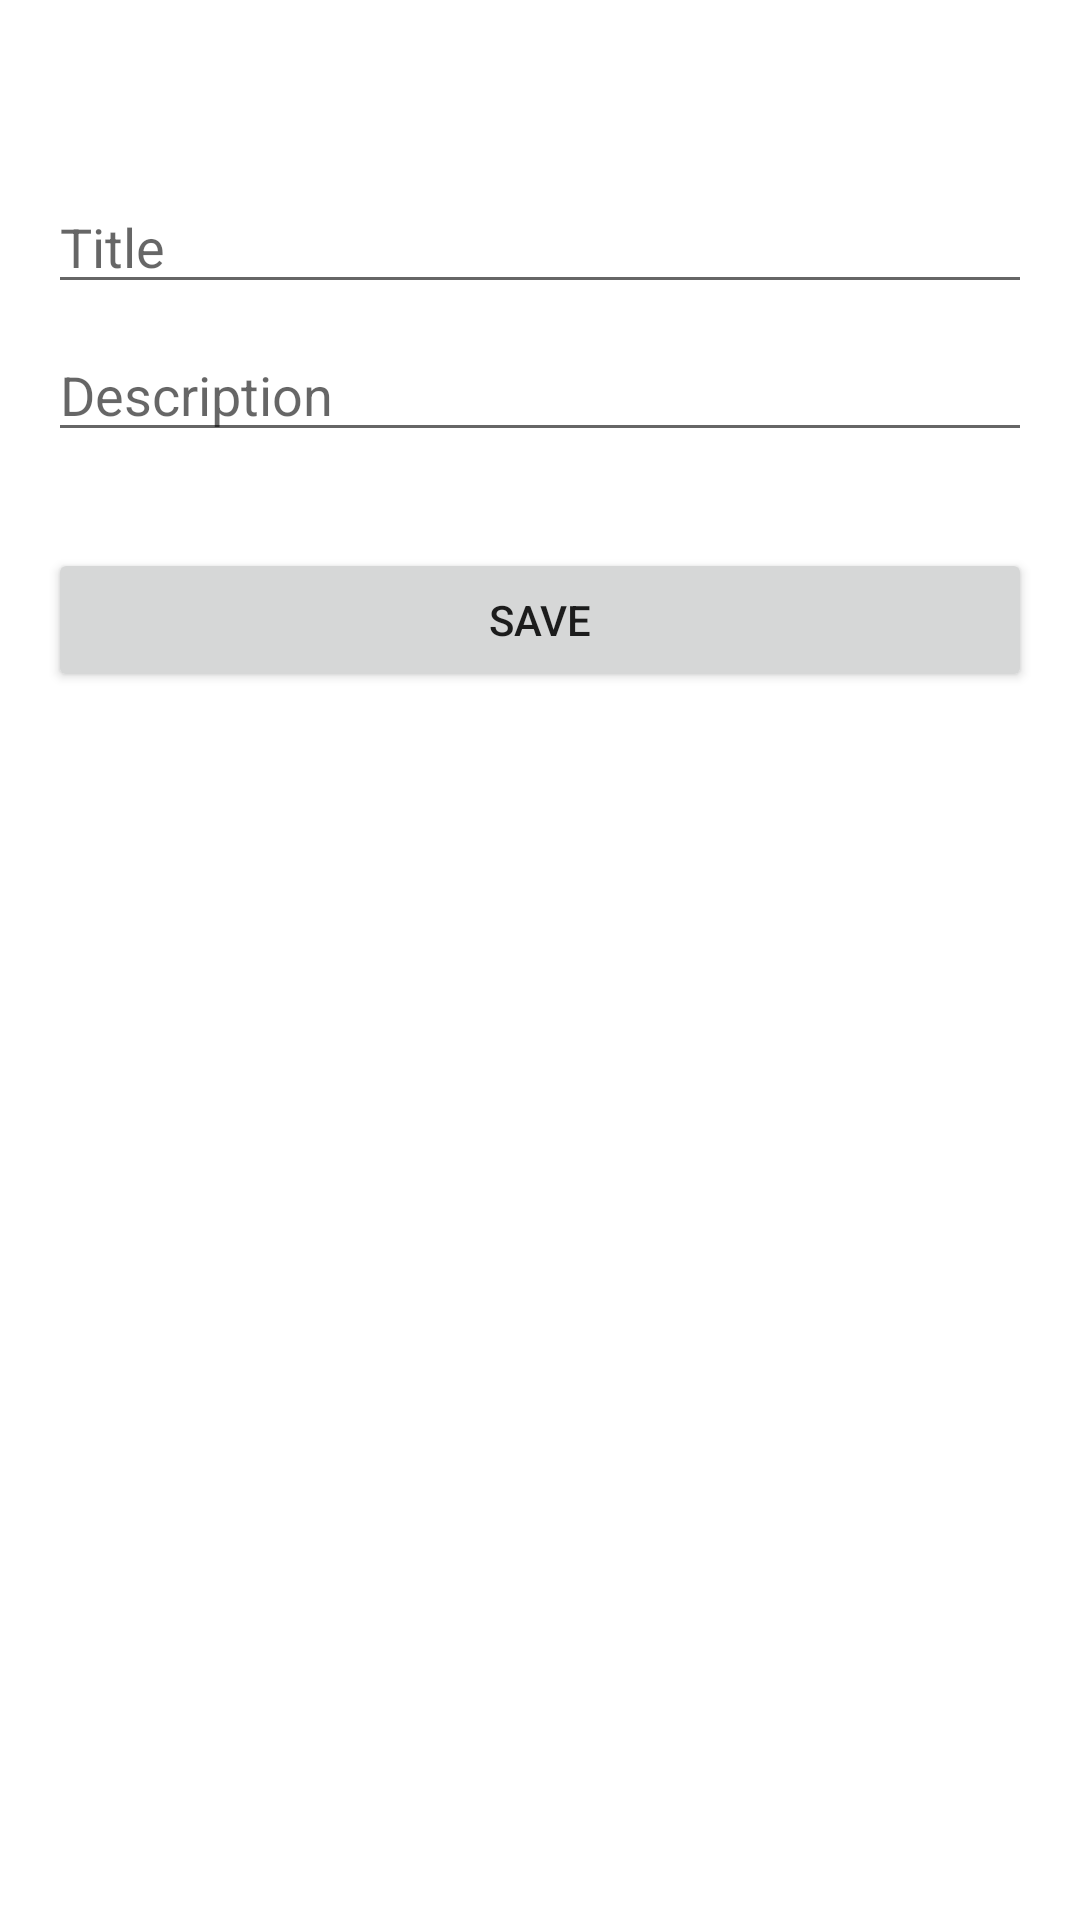

The Android layout XML behind this screen, and the referenced resources:
<!-- AndroidManifest.xml: application theme Theme.MVVMAndroid -->
<!-- res/layout/activity_add_to_do.xml -->
<?xml version="1.0" encoding="utf-8"?>
<androidx.constraintlayout.widget.ConstraintLayout xmlns:android="http://schemas.android.com/apk/res/android"
    xmlns:app="http://schemas.android.com/apk/res-auto"
    xmlns:tools="http://schemas.android.com/tools"
    android:layout_width="match_parent"
    android:layout_height="match_parent"
    tools:context=".to_do_list.AddToDoActivity">

    <ImageView
        android:id="@+id/backButtonIv"
        android:layout_width="wrap_content"
        android:layout_height="wrap_content"
        android:layout_marginTop="8dp"
        android:padding="22dp"
        android:src="@drawable/ic_back_24"
        app:layout_constraintStart_toStartOf="parent"
        app:layout_constraintTop_toTopOf="parent" />

    <EditText
        android:id="@+id/titleEt"
        android:layout_width="0dp"
        android:layout_height="wrap_content"
        android:layout_marginStart="16dp"
        android:layout_marginTop="8dp"
        android:layout_marginEnd="16dp"
        android:hint="Title"
        android:imeOptions="actionNext"
        android:inputType="textCapWords"
        app:layout_constraintEnd_toEndOf="parent"
        app:layout_constraintStart_toStartOf="parent"
        app:layout_constraintTop_toBottomOf="@+id/backButtonIv" />

    <EditText
        android:id="@+id/descriptionEt"
        android:layout_width="0dp"
        android:layout_height="wrap_content"
        android:layout_marginTop="8dp"
        android:hint="Description"
        android:imeOptions="actionDone"
        android:inputType="textCapWords"
        app:layout_constraintEnd_toEndOf="@+id/titleEt"
        app:layout_constraintStart_toStartOf="@+id/titleEt"
        app:layout_constraintTop_toBottomOf="@+id/titleEt" />

    <Button
        android:id="@+id/saveBtn"
        android:layout_width="0dp"
        android:layout_height="wrap_content"
        android:layout_marginTop="32dp"
        android:text="Save"
        app:layout_constraintEnd_toEndOf="@+id/descriptionEt"
        app:layout_constraintStart_toStartOf="@+id/descriptionEt"
        app:layout_constraintTop_toBottomOf="@+id/descriptionEt" />

</androidx.constraintlayout.widget.ConstraintLayout>
<!-- resources referenced by this layout -->
<resources>
  <style name="Theme.MVVMAndroid" parent="Theme.MaterialComponents.DayNight.DarkActionBar">
          
          <item name="colorPrimary">@color/purple_500</item>
          <item name="colorPrimaryVariant">@color/purple_700</item>
          <item name="colorOnPrimary">@color/white</item>
          
          <item name="colorSecondary">@color/teal_200</item>
          <item name="colorSecondaryVariant">@color/teal_700</item>
          <item name="colorOnSecondary">@color/black</item>
          
          <item name="android:statusBarColor" tools:targetApi="l">?attr/colorPrimaryVariant</item>
          
      </style>
  <!-- not gathered from this repository: default colours our renderer supplied (Android Studio template values) -->
  <color name="purple_500">#FF6200EE</color>
  <color name="purple_700">#FF3700B3</color>
  <color name="teal_200">#FF03DAC5</color>
  <color name="teal_700">#FF018786</color>
  <color name="black">#FF000000</color>
  <color name="white">#FFFFFFFF</color>
</resources>
